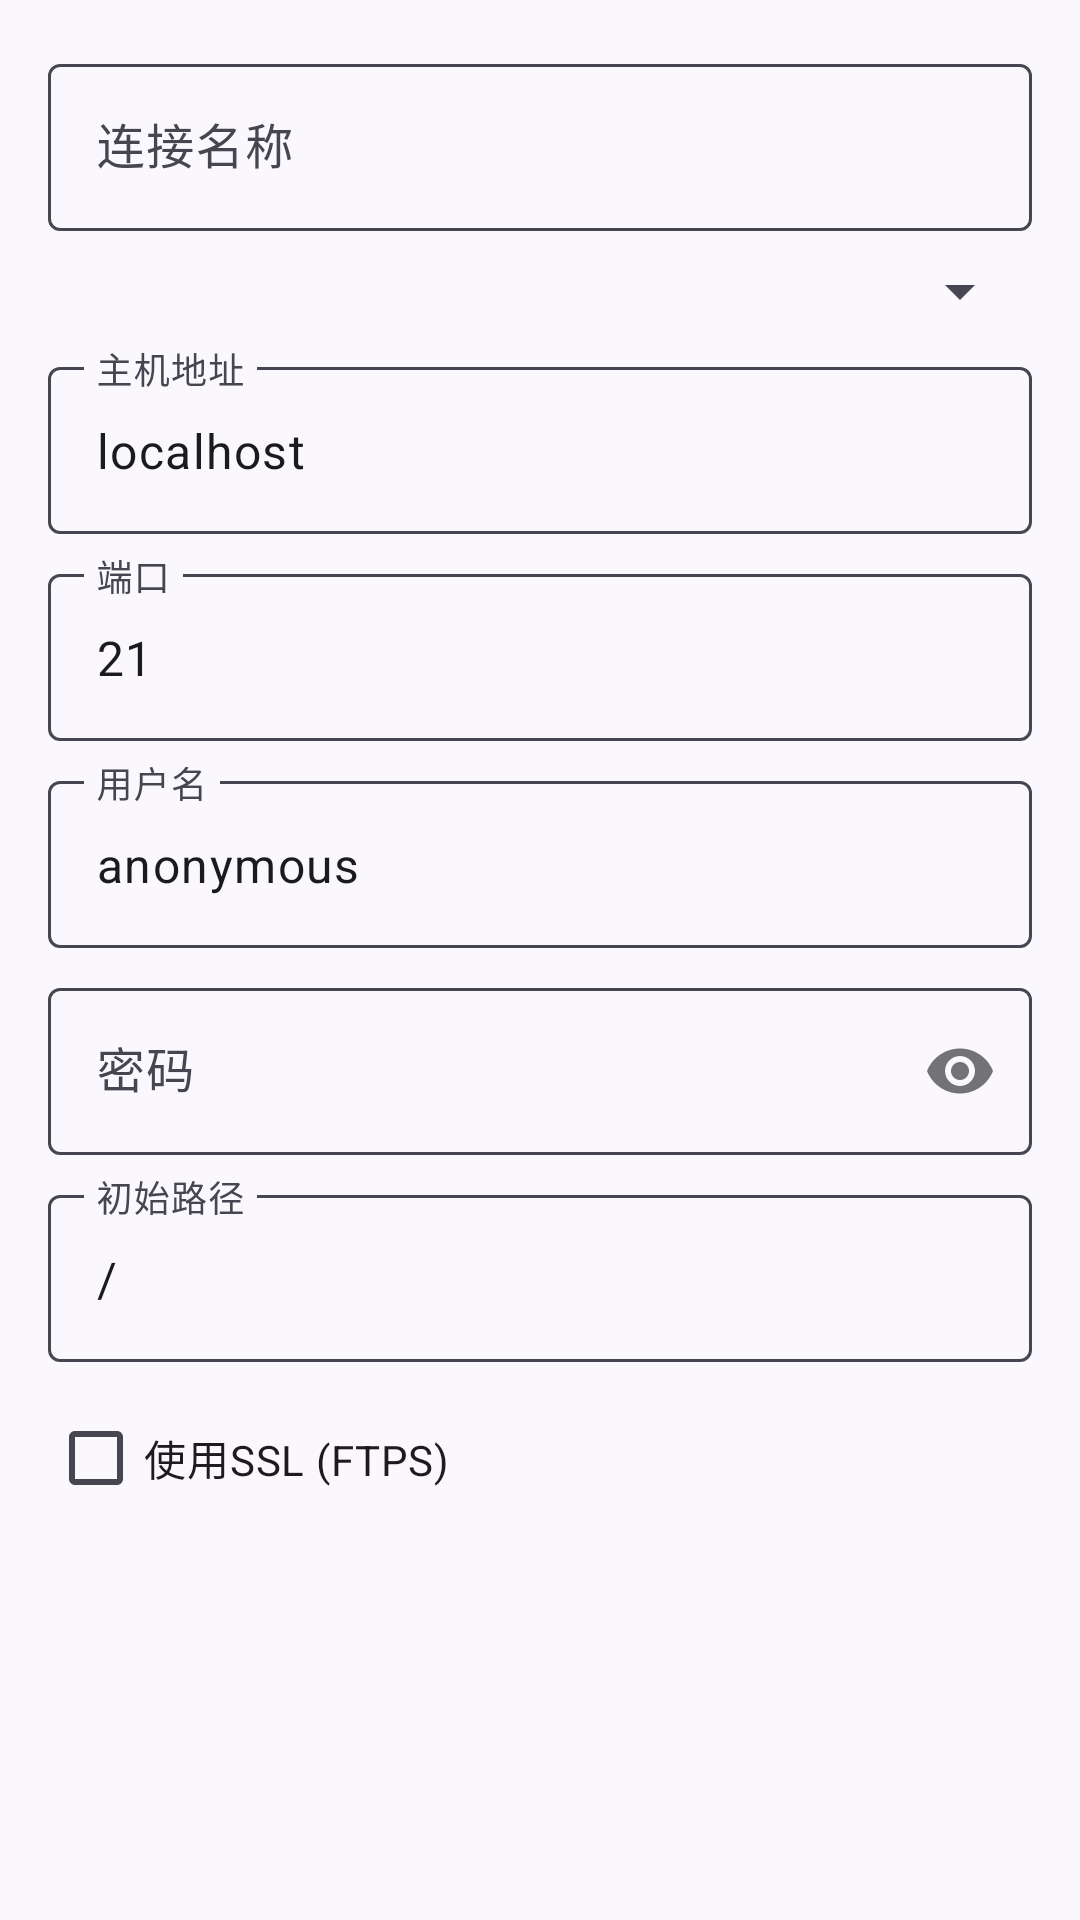

Here is an Android app screen rendered from its layout file. Give the layout XML and the strings, colors and styles it references.
<!-- AndroidManifest.xml: application theme Theme.RemoteFileManager -->
<!-- res/layout/dialog_new_connection.xml -->
<?xml version="1.0" encoding="utf-8"?>
<ScrollView
    xmlns:android="http://schemas.android.com/apk/res/android"
    xmlns:app="http://schemas.android.com/apk/res-auto"
    android:layout_width="match_parent"
    android:layout_height="match_parent"
    android:padding="16dp">

    <LinearLayout
        android:layout_width="match_parent"
        android:layout_height="wrap_content"
        android:orientation="vertical">

        <com.google.android.material.textfield.TextInputLayout
            android:layout_width="match_parent"
            android:layout_height="wrap_content"
            android:hint="连接名称">

            <com.google.android.material.textfield.TextInputEditText
                android:id="@+id/et_name"
                android:layout_width="match_parent"
                android:layout_height="wrap_content"
                android:inputType="text" />

        </com.google.android.material.textfield.TextInputLayout>

        <com.google.android.material.textfield.TextInputLayout
            android:layout_width="match_parent"
            android:layout_height="wrap_content"
            android:layout_marginTop="8dp"
            android:hint="协议类型">

            <Spinner
                android:id="@+id/spinner_protocol"
                android:layout_width="match_parent"
                android:layout_height="wrap_content" />

        </com.google.android.material.textfield.TextInputLayout>

        <com.google.android.material.textfield.TextInputLayout
            android:layout_width="match_parent"
            android:layout_height="wrap_content"
            android:layout_marginTop="8dp"
            android:hint="主机地址">

            <com.google.android.material.textfield.TextInputEditText
                android:id="@+id/et_host"
                android:layout_width="match_parent"
                android:layout_height="wrap_content"
                android:inputType="text"
                android:text="localhost" />

        </com.google.android.material.textfield.TextInputLayout>

        <com.google.android.material.textfield.TextInputLayout
            android:layout_width="match_parent"
            android:layout_height="wrap_content"
            android:layout_marginTop="8dp"
            android:hint="端口">

            <com.google.android.material.textfield.TextInputEditText
                android:id="@+id/et_port"
                android:layout_width="match_parent"
                android:layout_height="wrap_content"
                android:inputType="number"
                android:text="21" />

        </com.google.android.material.textfield.TextInputLayout>

        <com.google.android.material.textfield.TextInputLayout
            android:layout_width="match_parent"
            android:layout_height="wrap_content"
            android:layout_marginTop="8dp"
            android:hint="用户名">

            <com.google.android.material.textfield.TextInputEditText
                android:id="@+id/et_username"
                android:layout_width="match_parent"
                android:layout_height="wrap_content"
                android:inputType="text"
                android:text="anonymous" />

        </com.google.android.material.textfield.TextInputLayout>

        <com.google.android.material.textfield.TextInputLayout
            android:layout_width="match_parent"
            android:layout_height="wrap_content"
            android:layout_marginTop="8dp"
            android:hint="密码"
            app:passwordToggleEnabled="true">

            <com.google.android.material.textfield.TextInputEditText
                android:id="@+id/et_password"
                android:layout_width="match_parent"
                android:layout_height="wrap_content"
                android:inputType="textPassword" />

        </com.google.android.material.textfield.TextInputLayout>

        <com.google.android.material.textfield.TextInputLayout
            android:layout_width="match_parent"
            android:layout_height="wrap_content"
            android:layout_marginTop="8dp"
            android:hint="初始路径">

            <com.google.android.material.textfield.TextInputEditText
                android:id="@+id/et_path"
                android:layout_width="match_parent"
                android:layout_height="wrap_content"
                android:inputType="text"
                android:text="/" />

        </com.google.android.material.textfield.TextInputLayout>

        <CheckBox
            android:id="@+id/cb_ssl"
            android:layout_width="wrap_content"
            android:layout_height="wrap_content"
            android:layout_marginTop="8dp"
            android:text="使用SSL (FTPS)" />

    </LinearLayout>

</ScrollView>
<!-- resources referenced by this layout -->
<resources>
  <color name="color_primary">#FF0856CF</color>
  <color name="color_on_primary">#FFFFFFFF</color>
  <color name="color_primary_container">#FFDAE2FF</color>
  <color name="color_on_primary_container">#FF001847</color>
  <color name="color_inverse_primary">#FFB2C5FF</color>
  <color name="color_secondary">#FF585E71</color>
  <color name="color_on_secondary">#FFFFFFFF</color>
  <color name="color_secondary_container">#FFDCE2F9</color>
  <color name="color_on_secondary_container">#FF151B2C</color>
  <color name="color_tertiary">#FF735471</color>
  <color name="color_on_tertiary">#FFFFFFFF</color>
  <color name="color_tertiary_container">#FFFED7F9</color>
  <color name="color_on_tertiary_container">#FF2B122B</color>
  <color name="color_error">#FFB4271F</color>
  <color name="color_on_error">#FFFFFFFF</color>
  <color name="color_error_container">#FFFFDAD5</color>
  <color name="color_on_error_container">#FF410001</color>
  <color name="color_background">#FFFBF8FD</color>
  <color name="color_on_background">#FF1B1B1F</color>
  <color name="color_surface">#FFFBF8FD</color>
  <color name="color_on_surface">#FF1B1B1F</color>
  <color name="color_surface_variant">#FFE1E2EC</color>
  <color name="color_on_surface_variant">#FF45464F</color>
  <color name="color_inverse_surface">#FF303034</color>
  <color name="color_inverse_on_surface">#FFF2F0F4</color>
  <color name="color_outline">#FF757780</color>
  <color name="color_outline_variant">#FFC5C6D0</color>
  <color name="color_surface_container">#FFEFEDF1</color>
  <style name="ThemeOverlay.RFM.AlertDialog" parent="ThemeOverlay.Material3.MaterialAlertDialog">
          <item name="shapeAppearanceOverlay">@style/ShapeAppearanceOverlay.RFM.Dialog</item>
      </style>
  <style name="Widget.RFM.Divider" parent="">
          <item name="dividerColor">@color/color_outline_variant</item>
          <item name="dividerThickness">@dimen/divider_height</item>
      </style>
  <style name="Widget.RFM.Button" parent="Widget.Material3.Button">
          <item name="android:textAppearance">@style/TextAppearance.RFM.Button</item>
          <item name="android:letterSpacing">0.02</item>
          <item name="iconPadding">@dimen/space_3</item>
      </style>
  <style name="ShapeAppearance.RFM.Small" parent="">
          <item name="cornerFamily">rounded</item>
          <item name="cornerSize">@dimen/radius_small</item>
      </style>
  <style name="ShapeAppearance.RFM.Medium" parent="">
          <item name="cornerFamily">rounded</item>
          <item name="cornerSize">@dimen/radius_medium</item>
      </style>
  <style name="ShapeAppearance.RFM.Large" parent="">
          <item name="cornerFamily">rounded</item>
          <item name="cornerSize">@dimen/radius_large</item>
      </style>
  <style name="ShapeAppearanceOverlay.RFM.Dialog" parent="">
          <item name="cornerFamily">rounded</item>
          <item name="cornerSize">@dimen/shape_dialog</item>
      </style>
  <dimen name="stroke_hairline">1dp</dimen>
  <dimen name="radius_extra_small">4dp</dimen>
  <color name="color_surface_container_low">#FFF5F3F7</color>
  <dimen name="shape_card">@dimen/radius_medium</dimen>
  <dimen name="divider_height">1dp</dimen>
  <string name="action_upload">上传文件</string>
  <style name="TextAppearance.RFM.Button" parent="TextAppearance.Material3.LabelLarge">
          <item name="android:fontFamily">sans-serif-medium</item>
      </style>
  <dimen name="space_3">8dp</dimen>
  <dimen name="radius_small">8dp</dimen>
  <dimen name="radius_medium">12dp</dimen>
  <dimen name="radius_large">16dp</dimen>
  <dimen name="shape_dialog">@dimen/radius_extra_large</dimen>
  <dimen name="radius_extra_large">28dp</dimen>
</resources>
